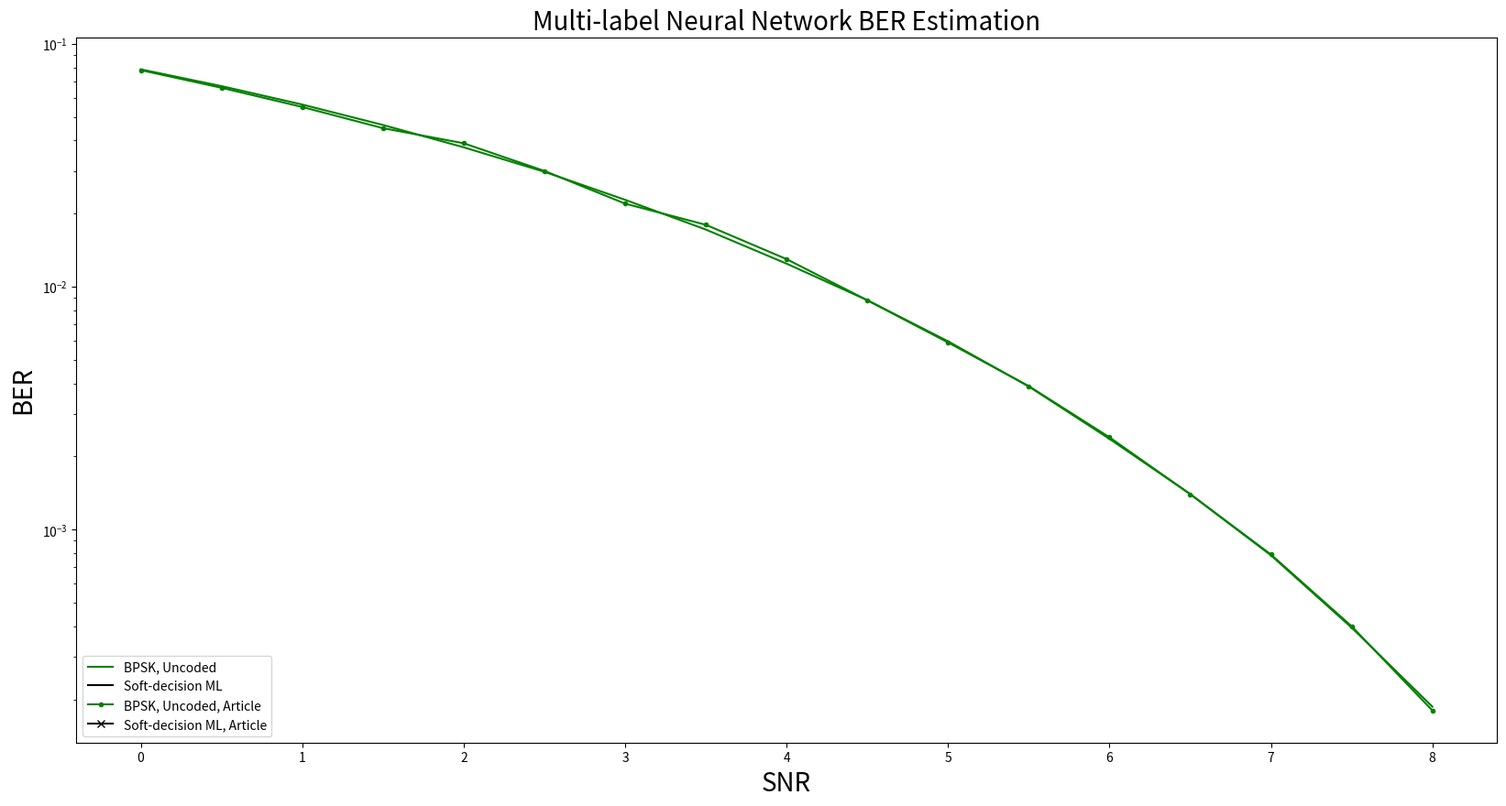

Source code (Python):
import matplotlib.pyplot as plt

# Data Storage Reference:
SNR = [0, 0.5, 1, 1.5, 2, 2.5, 3, 3.5, 4, 4.5, 5, 5.5, 6, 6.5, 7, 7.5, 8.0]

article_BPSK = [0.078, 0.066, 0.055, 0.045, 0.039, 0.030, 0.022, 0.018, # 0~3.5
                0.013, 0.0088, 0.0059, 0.0039, 0.0024, 0.0014, 0.00079, 0.0004, 0.00018] # 4~8.0
article_SDML = [0.0, 0.0, 0.0, 0.0, 0.0, 0.0, 0.0, 0.0, # 0~3.5
                0.0, 0.0, 0.0, 0.0, 0.0, 0.0, 0.0, 0.0, 0.0] # 4~8.0
article_MLNN_100 = [0.0, 0.0, 0.0, 0.0, 0.0, 0.0, 0.0, 0.0, # 0~3.5
                    0.0, 0.0, 0.0, 0.0, 0.0, 0.0, 0.0, 0.0, 0.0] # 4~8.0


BER_uncoded_BPSK = [0.0785931, 0.0670444, 0.0563007, 0.0463861, 0.037532, 0.0297584, 0.0228147, 0.017205, # 0~3.5
                    0.0124542, 0.0088088, 0.0059633, 0.0038867, 0.0023655, 0.0014013, 0.0007842, 0.0003949, 0.0001866] # 4~8.0

BER_SDML = [0.0, 0.0, 0.0, 0.0, 0.0, 0.0, 0.0, 0.0, # 0~3.5
            0.0, 0.0, 0.0, 0.0, 0.0, 0.0, 0.0, 0.0, 0.0]# 4~8.0

BER_MLNN_100 = [0.0, 0.0, 0.0, 0.0, 0.0, 0.0, 0.0, 0.0, # 0~3.5
            0.0, 0.0, 0.0, 0.0, 0.0, 0.0, 0.0, 0.0, 0.0]# 4~8.0

BER_MLNN_50_50 = [0.0, 0.0, 0.0, 0.0, 0.0, 0.0, 0.0, 0.0, # 0~3.5
            0.0, 0.0, 0.0, 0.0, 0.0, 0.0, 0.0, 0.0, 0.0]# 4~8.0

BER_MLNN_100_100 = [0.0, 0.0, 0.0, 0.0, 0.0, 0.0, 0.0, 0.0, # 0~3.5
            0.0, 0.0, 0.0, 0.0, 0.0, 0.0, 0.0, 0.0, 0.0]# 4~8.0


plt.figure(figsize=(20, 10))
plt.semilogy(SNR, BER_uncoded_BPSK, label='BPSK, Uncoded', color = "green")
plt.semilogy(SNR, BER_SDML, label='Soft-decision ML', color = "black")
plt.semilogy(SNR, article_BPSK, marker='.', label='BPSK, Uncoded, Article', color = "green")
plt.semilogy(SNR, article_SDML, marker='x', label='Soft-decision ML, Article', color = "black")
# plt.semilogy(SNR, article_MLNN_100, marker='D', label='N=100, Article', color = "pink", linestyle='--')
# plt.semilogy(SNR, BER_MLNN_100, marker='D', label='N=100', color = "pink", linestyle='--')
# plt.semilogy(SNR, BER_MLNN_50_50, marker='o', label='N1=50, N2=50', color = "orange", linestyle='--')
# plt.semilogy(SNR, BER_MLNN_100_100, marker='v', label='N1=100, N2=100', color = "red", linestyle='--')

plt.xlabel('SNR', fontsize=20)
plt.ylabel('BER', fontsize=20)
plt.title('Multi-label Neural Network BER Estimation', fontsize=20)
plt.legend(['BPSK, Uncoded', 'Soft-decision ML', 'BPSK, Uncoded, Article', 'Soft-decision ML, Article'], loc='lower left')
# plt.legend(['BPSK, Uncoded', 'Soft-decision ML', 'N=100, Article', 'N=100', 'N1=50, N2=50', 'N1=100, N2=100'], loc='lower left')

plt.show()
